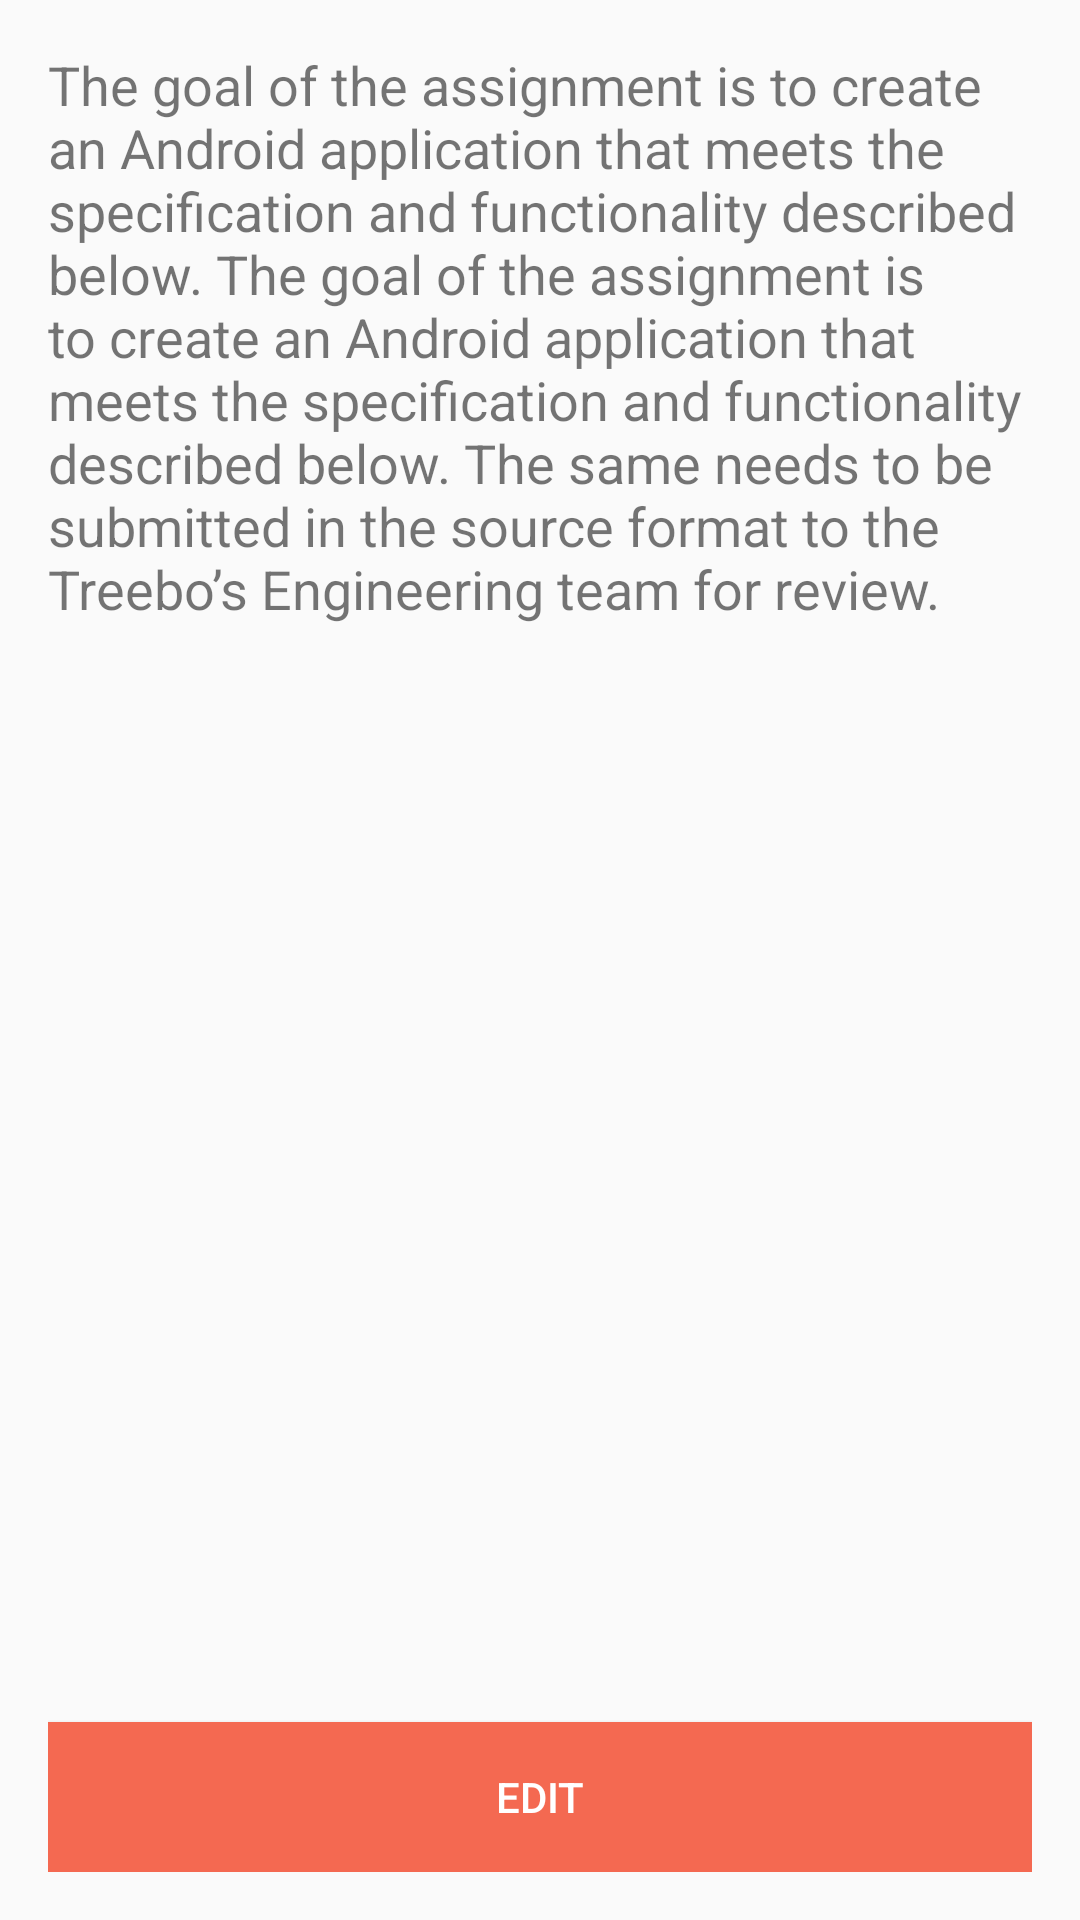

Android layout source for this screen:
<!-- AndroidManifest.xml: application theme AppTheme -->
<!-- res/layout/content_note_details.xml -->
<?xml version="1.0" encoding="utf-8"?>
<RelativeLayout xmlns:android="http://schemas.android.com/apk/res/android"
    xmlns:app="http://schemas.android.com/apk/res-auto"
    xmlns:tools="http://schemas.android.com/tools"
    android:layout_width="match_parent"
    android:layout_height="match_parent"
    android:paddingBottom="@dimen/activity_vertical_margin"
    android:paddingLeft="@dimen/activity_horizontal_margin"
    android:paddingRight="@dimen/activity_horizontal_margin"
    android:paddingTop="@dimen/activity_vertical_margin"
    app:layout_behavior="@string/appbar_scrolling_view_behavior">


    <TextView
        android:layout_width="wrap_content"
        android:layout_height="wrap_content"
        android:textSize="18sp"
        android:layout_below="@+id/toolbar"
        android:id="@+id/txt1"
        android:text="@string/note_description"/>
    <EditText
        android:layout_width="wrap_content"
        android:layout_height="wrap_content"
        android:textSize="18sp"
        android:visibility="gone"
        android:id="@+id/edittxt2"
        android:text="@string/note_description"/>
    <Button
        android:layout_width="match_parent"
        android:layout_height="wrap_content"
        style="@style/Button"
        android:id="@+id/edit"
        android:layout_marginTop="@dimen/top_margin"
        android:text="EDIT"
        android:textSize="14sp"
        android:textColor="@color/colorWhite"
        android:background="@color/colorAccent"
        android:layout_alignParentBottom="true"/>
    <Button
        android:layout_width="match_parent"
        android:layout_height="wrap_content"
        style="@style/Button"
        android:id="@+id/done"
        android:layout_marginTop="@dimen/top_margin"
        android:text="DONE"
        android:visibility="gone"
        android:textSize="14sp"
        android:textColor="@color/colorWhite"
        android:background="@color/colorAccent"
        android:layout_alignParentBottom="true"/>

</RelativeLayout>
<!-- resources referenced by this layout -->
<resources>
  <color name="colorAccent">#f46951</color>
  <color name="colorWhite">#ffffff</color>
  <dimen name="activity_horizontal_margin">16dp</dimen>
  <dimen name="activity_vertical_margin">16dp</dimen>
  <dimen name="top_margin">12dp</dimen>
  <string name="note_description">
  
      The goal of the assignment is to create an Android application that meets the specification and
  
  functionality described below.
  
      The goal of the assignment is to create an Android application that meets the specification and
  
  functionality described below. The same needs to be submitted in the source format to the
  
  Treebo’s Engineering team for review.</string>
  <style name="Button">
          <item name="android:textColor">@color/colorWhite</item>
          <item name="android:minHeight">50dp</item>
          <item name="android:textSize">@dimen/bottom_button_text</item>
          <item name="android:background">@color/colorAccent</item>
      </style>
  <style name="AppTheme" parent="Theme.AppCompat.Light.DarkActionBar">
          
          <item name="colorPrimary">@color/colorPrimary</item>
          <item name="colorPrimaryDark">@color/colorPrimaryDark</item>
          <item name="android:popupMenuStyle">@style/PopupMenu</item>
          <item name="colorAccent">@color/colorAccent</item>
      </style>
  <dimen name="bottom_button_text">13sp</dimen>
  <color name="colorPrimary">#3F51B5</color>
  <color name="colorPrimaryDark">#303F9F</color>
  <style name="PopupMenu" parent="android:Widget.Holo.Light.PopupMenu">
  
  
      </style>
</resources>
